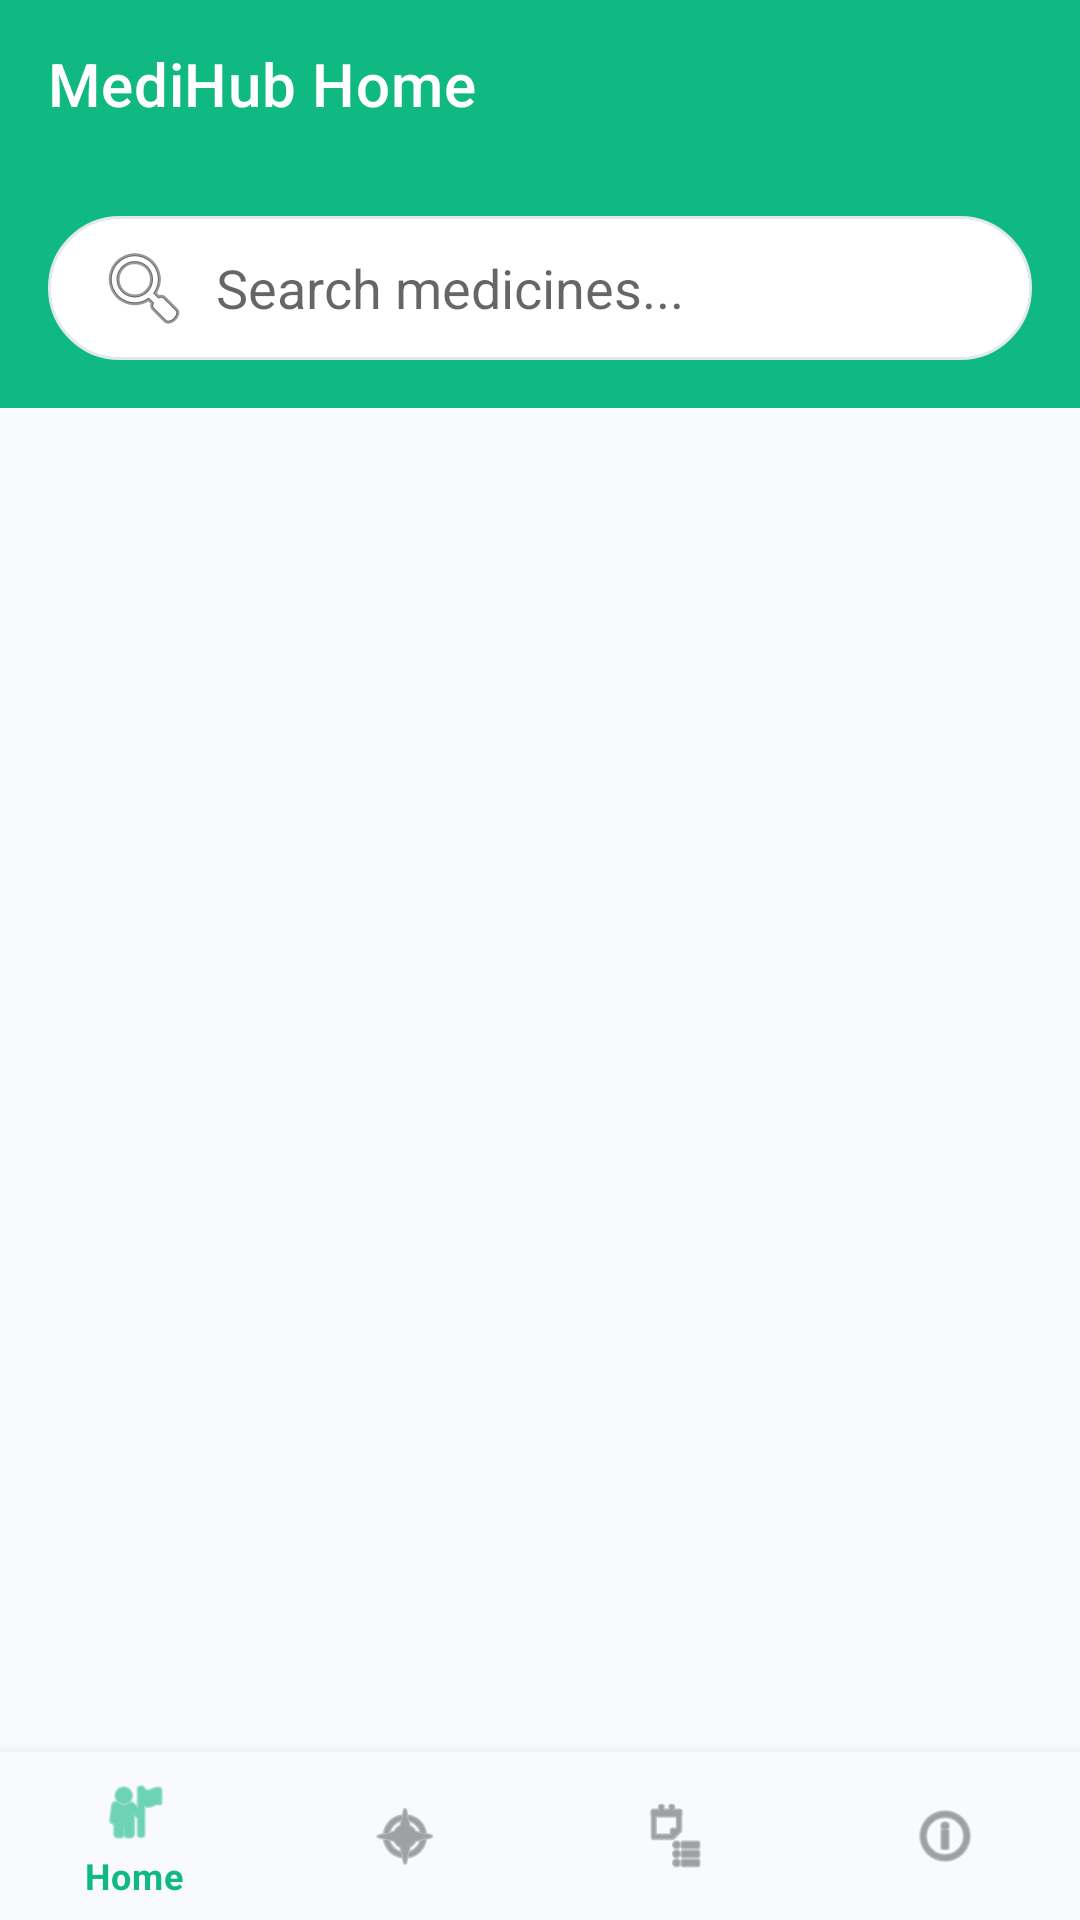

The Android layout XML behind this screen, and the referenced resources:
<!-- AndroidManifest.xml: application theme Theme.MediHub -->
<!-- res/layout/activity_home.xml -->
<?xml version="1.0" encoding="utf-8"?>
<androidx.constraintlayout.widget.ConstraintLayout xmlns:android="http://schemas.android.com/apk/res/android"
    xmlns:app="http://schemas.android.com/apk/res-auto"
    android:layout_width="match_parent"
    android:layout_height="match_parent"
    android:background="@color/background">

    <com.google.android.material.appbar.AppBarLayout
        android:id="@+id/appBarLayout"
        android:layout_width="match_parent"
        android:layout_height="wrap_content"
        app:layout_constraintTop_toTopOf="parent">

        <androidx.appcompat.widget.Toolbar
            android:id="@+id/toolbar"
            android:layout_width="match_parent"
            android:layout_height="?attr/actionBarSize"
            android:background="?attr/colorPrimary"
            app:titleTextColor="@color/white"
            app:title="MediHub Home" />
            
        <EditText
            android:id="@+id/etSearch"
            android:layout_width="match_parent"
            android:layout_height="48dp"
            android:layout_margin="16dp"
            android:paddingHorizontal="16dp"
            android:background="@drawable/search_bg"
            android:hint="Search medicines..."
            android:drawableStart="@android:drawable/ic_menu_search"
            android:drawablePadding="8dp" />
    </com.google.android.material.appbar.AppBarLayout>

    <androidx.recyclerview.widget.RecyclerView
        android:id="@+id/rvMedicines"
        android:layout_width="match_parent"
        android:layout_height="0dp"
        android:padding="8dp"
        app:layoutManager="androidx.recyclerview.widget.GridLayoutManager"
        app:spanCount="2"
        app:layout_constraintTop_toBottomOf="@id/appBarLayout"
        app:layout_constraintBottom_toTopOf="@id/bottomNavigation" />

    <ProgressBar
        android:id="@+id/progressBar"
        android:layout_width="wrap_content"
        android:layout_height="wrap_content"
        android:visibility="gone"
        app:layout_constraintBottom_toBottomOf="parent"
        app:layout_constraintEnd_toEndOf="parent"
        app:layout_constraintStart_toStartOf="parent"
        app:layout_constraintTop_toTopOf="parent" />

    <com.google.android.material.bottomnavigation.BottomNavigationView
        android:id="@+id/bottomNavigation"
        android:layout_width="match_parent"
        android:layout_height="wrap_content"
        android:background="?android:attr/windowBackground"
        app:layout_constraintBottom_toBottomOf="parent"
        app:menu="@menu/bottom_nav_menu" />

</androidx.constraintlayout.widget.ConstraintLayout>
<!-- resources referenced by this layout -->
<resources>
  <color name="background">#f8fafc</color>
  <!-- drawable search_bg (drawable) -->
  <?xml version="1.0" encoding="utf-8"?>
  <shape xmlns:android="http://schemas.android.com/apk/res/android">
      <solid android:color="@color/surface" />
      <corners android:radius="24dp" />
      <stroke android:width="1dp" android:color="#e2e8f0" />
  </shape>
  <style name="Theme.MediHub" parent="Theme.MaterialComponents.Light.DarkActionBar">
          <item name="colorPrimary">@color/primary</item>
          <item name="colorPrimaryVariant">@color/primary_variant</item>
          <item name="colorOnPrimary">@color/on_primary</item>
          <item name="colorSecondary">@color/secondary</item>
          <item name="android:colorBackground">@color/background</item>
          <item name="colorSurface">@color/surface</item>
          <item name="colorError">@color/error</item>
      </style>
  <color name="surface">#ffffff</color>
  <color name="primary">#10b981</color>
  <color name="primary_variant">#059669</color>
  <color name="on_primary">#ffffff</color>
  <color name="secondary">#3b82f6</color>
  <color name="error">#ef4444</color>
  <!-- not gathered from this repository: default colours our renderer supplied (Android Studio template values) -->
  <color name="white">#FFFFFFFF</color>
</resources>
